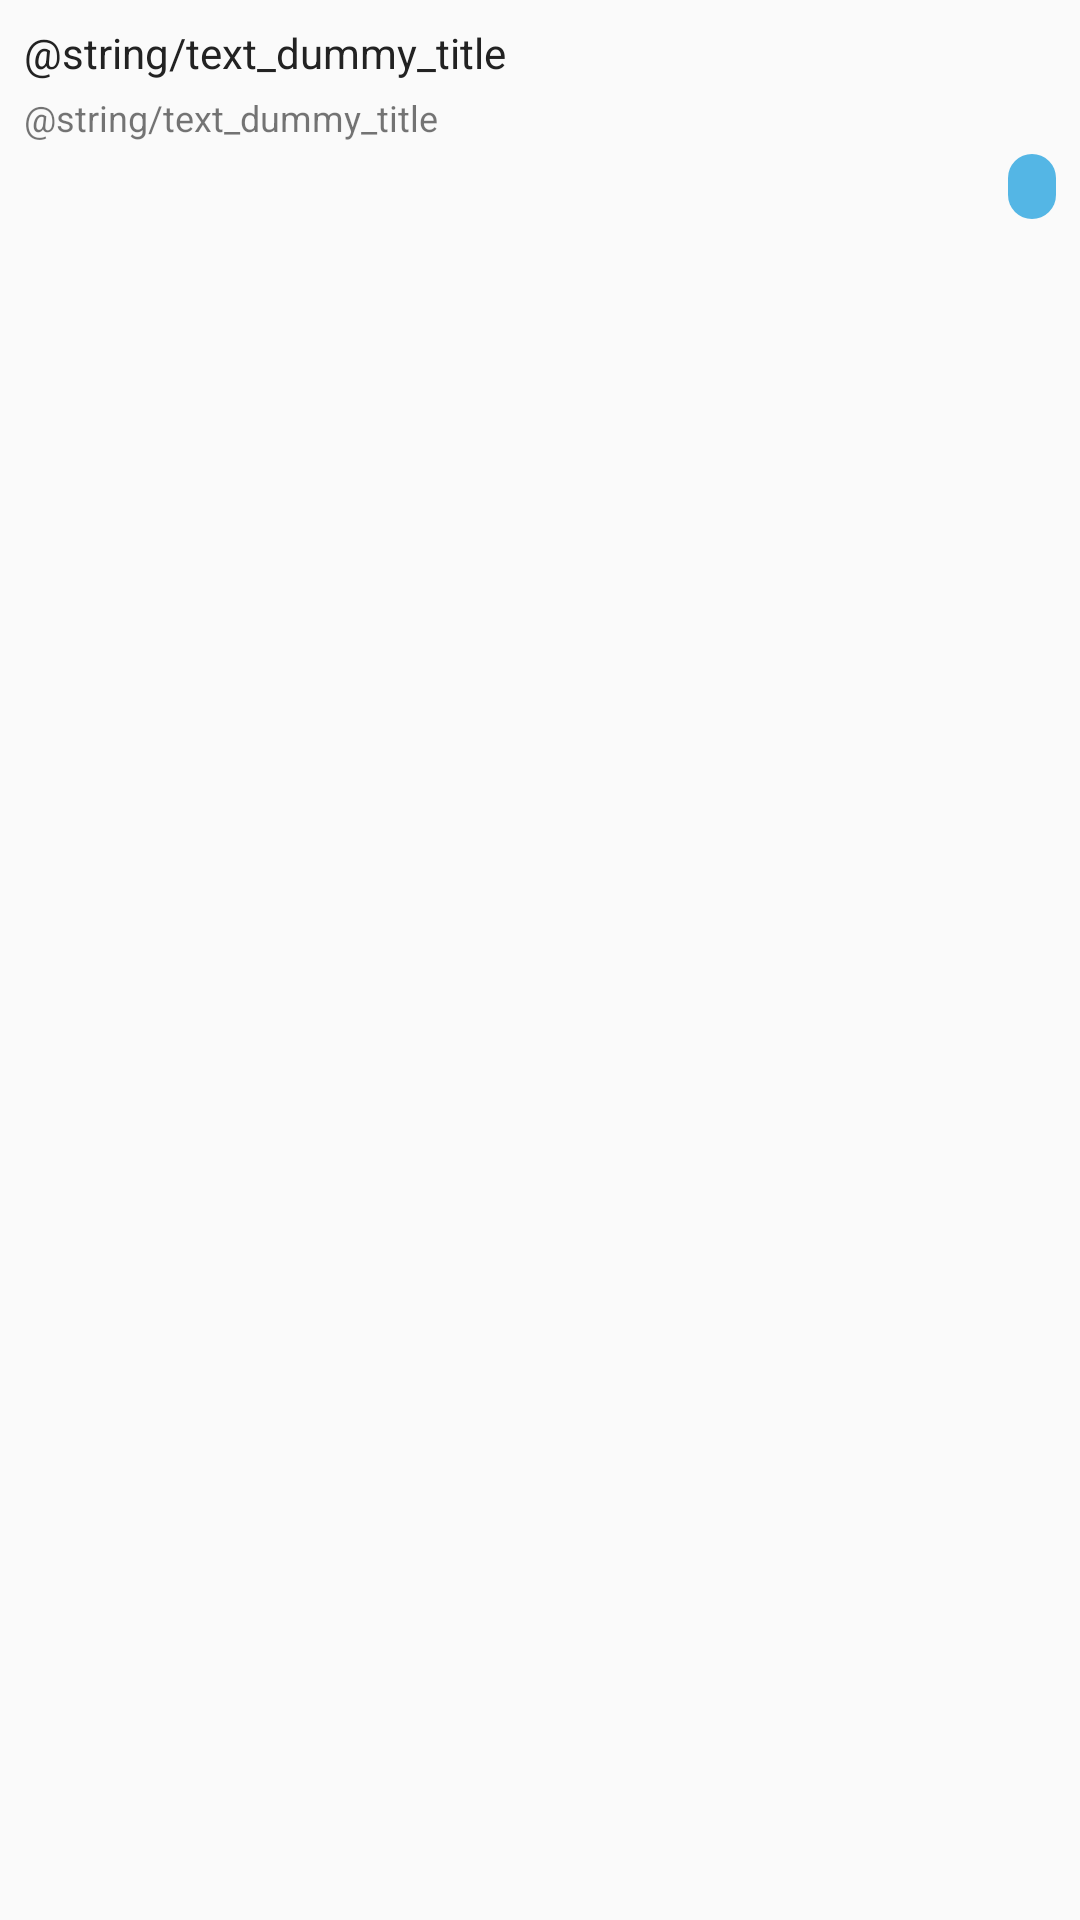

Android layout source for this screen:
<!-- AndroidManifest.xml: application theme AppTheme -->
<!-- res/layout/main_row.xml -->
<?xml version="1.0" encoding="utf-8"?>
<LinearLayout xmlns:android="http://schemas.android.com/apk/res/android"
    xmlns:tools="http://schemas.android.com/tools"
    android:layout_width="wrap_content"
    android:layout_height="wrap_content"
    android:orientation="vertical"
    tools:ignore="MissingPrefix">

    <ImageView
        android:layout_width="wrap_content"
        android:layout_height="wrap_content"
        android:adjustViewBounds="true"
        android:src="@mipmap/img_dummy" />

    <LinearLayout
        android:layout_width="match_parent"
        android:layout_height="wrap_content"
        android:orientation="vertical"
        android:padding="8dp">

        <TextView
            fontPath="@string/fira_medium"
            android:layout_width="match_parent"
            android:layout_height="wrap_content"
            android:text="@string/text_dummy_title"
            android:textColor="@color/colorPrimary"
            android:textSize="14sp" />

        <TextView
            fontPath="@string/fira_medium"
            android:layout_width="match_parent"
            android:layout_height="wrap_content"
            android:layout_marginTop="4dp"
            android:text="@string/text_dummy_title"
            android:textSize="12sp" />

        <LinearLayout
            android:layout_width="match_parent"
            android:layout_height="wrap_content"
            android:layout_marginTop="4dp"
            android:orientation="horizontal">

            <TextView
                fontPath="@string/fira_medium"
                android:layout_width="wrap_content"
                android:layout_height="wrap_content"
                android:textColor="@color/colorAccent"
                android:textSize="10sp"
                tools:text="Score : 7.0" />

            <View
                android:layout_width="0dp"
                android:layout_height="match_parent"
                android:layout_weight="1" />

            <TextView
                fontPath="@string/fira_medium"
                android:layout_width="wrap_content"
                android:layout_height="wrap_content"
                android:background="@drawable/round_cyan"
                android:paddingBottom="4dp"
                android:paddingLeft="8dp"
                android:paddingRight="8dp"
                android:paddingTop="4dp"
                android:textColor="@android:color/white"
                android:textSize="10sp"
                tools:text="Details" />
        </LinearLayout>
    </LinearLayout>
</LinearLayout>
<!-- resources referenced by this layout -->
<resources>
  <color name="colorAccent">#FF5252</color>
  <color name="colorPrimary">#222222</color>
  <!-- drawable round_cyan (drawable) -->
  <?xml version="1.0" encoding="utf-8"?>
  <shape android:shape="rectangle" xmlns:android="http://schemas.android.com/apk/res/android">
      <corners android:radius="16dp"/>
      <solid android:color="@color/cyan"/>
  </shape>
  <style name="AppTheme" parent="Theme.AppCompat.DayNight.NoActionBar">
          
          <item name="colorPrimary">@color/colorPrimary</item>
          <item name="colorPrimaryDark">@color/colorPrimaryDark</item>
          <item name="colorAccent">@color/colorAccent</item>
      </style>
  <color name="cyan">#54B6E5</color>
  <color name="colorPrimaryDark">#222222</color>
</resources>
